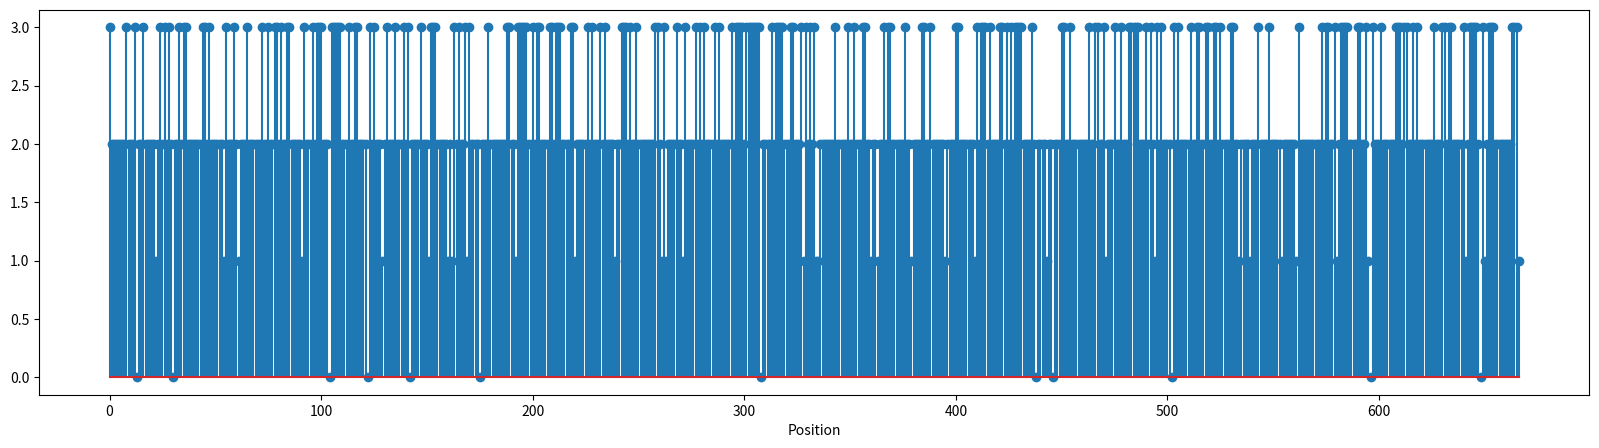

The matplotlib source for this figure:
import os, re
import pandas as pd
import numpy as np
import matplotlib.pyplot as plt
import seaborn as sns
from textwrap import wrap



old_seq = 'ATGGGGCAAACTAAAAGTAAAATTAAAAGTAAATATGCCTCTTATCTCAGCTTTATTAAAATTCTTTTAAAAAGAGGGGGAGTTAAAGTATCTACAAAAAATCTAATCAAGCTATTTCAAATAATAGAACAATTTTGCCCATGGTTTCCAGAACAAGGAACTTTAGATCTAAAAGATTGGAAAAGAATTGGTAAGGAACTAAAACAAGCAGGTAGGAAGGGTAATATCATTCCACTTACAGTATGGAATGATTGGGCCATTATTAAAGCAGCTTTAGAACCATTTCAAACAGAAGAAGATAGCGTTTCAGTTTCTGATGCCCCTGGAAGCTGTATAATAGATTGTAATGAAAACACAAGGAAAAAATCCCAGAAAGAAACGGAAGGTTTACATTGCGAATATGTAGCAGAGCCGGTAATGGCTCAGTCAACGCAAAATGTTGACTATAATCAATTACAGGAGGTGATATATCCTGAAACGTTAAAATTAGAAGGAAAAGGTCCAGAATTAGTGGGGCCATCAGAGTCTAAACCACGAGGCACAAGTCCTCTTCCAGCAGGTCAGGTGCCCGTAACATTACAACCTCAAAAGCAGGTTAAAGAAAATAAGACCCAACCGCCAGTAGCCTATCAATACTGGCCTCCGGCTGAACTTCAGTATCGGCCACCCCCAGAAAGTCAGTATGGATATCCAGGAATGCCCCCAGCACCACAGGGCAGGGCGCCATACCCTCAGCCGCCCACTAGGAGACTTAATCCTACGGCACCACCTAGTAGACAGGGTAGTGAATTACATGAAATTATTGATAAATCAAGAAAGGAAGGAGATACTGAGGCATGGCAATTCCCAGTAACGTTAGAACCGATGCCACCTGGAGAAGGAGCCCAAGAGGGAGAGCCTCCCACAGTTGAGGCCAGATACAAGTCTTTTTCGATAAAAATGCTAAAAGATATGAAAGAGGGAGTAAAACAGTATGGACCCAACTCCCCTTATATGAGGACATTATTAGATTCCATTGCTCATGGACATAGACTCATTCCTTATGATTGGGAGATTCTGGCAAAATCGTCTCTCTCACCCTCTCAATTTTTACAATTTAAGACTTGGTGGATTGATGGGGTACAAGAACAGGTCCGAAGAAATAGGGCTGCCAATCCTCCAGTTAACATAGATGCAGATCAACTATTAGGAATAGGTCAAAATTGGAGTACTATTAGTCAACAAGCATTAATGCAAAATGAGGCCATTGAGCAAGTTAGAGCTATCTGCCTTAGAGCCTGGGAAAAAATCCAAGACCCAGGAAGTACCTGCCCCTCATTTAATACAGTAAGACAAGGTTCAAAAGAGCCCTATCCTGATTTTGTGGCAAGGCTCCAAGATGTTGCTCAAAAGTCAATTGCCGATGAAAAAGCCCGTAAGGTCATAGTGGAGTTGATGGCATATGAAAACGCCAATCCTGAGTGTCAATCAGCCATTAAGCCATTAAAAGGAAAGGTTCCTGCAGGATCAGATGTAATCTCAGAATATGTAAAAGCCTGTGATGGAATCGGAGGAGCTATGCATAAAGCTATGCTTATGGCTCAAGCAATAACAGGAGTTGTTTTAGGAGGACAAGTTAGAACATTTGGAGGAAAATGTTATAATTGTGGTCAAATTGGTCACTTAAAAAAGAATTGCCCAGTCTTAAACAAACAGAATATAACTATTCAAGCAACTACAACAGGTAGAGAGCCACCTGACTTATGTCCAAGATGTAAAAAAGGAAAACATTGGGCTAGTCAATGTCGTTCTAAATTTGATAAAAATGGGCAACCATTGTCGGGAAACGAGCAAAGGGGCCAGCCTCAGGCCCCACAACAAACTGGGGCATTCCCAATTCAGCCATTTGTTCCTCAGGGTTTTCAGGGACAACAACCCCCACTGTCCCAAGTGTTTCAGGGAATAAGCCAGTTACCACAATACAACAATTGTCCCCCGCCACAAGCGGCAGTGCAGCAGTAG'
new_seq = 'ATGGGCCAGACCAAGAGCAAGATCAAAAGCAAGTACGCCAGCTACCTGAGCTTCATCAAGATCCTGCTGAAGAGAGGCGGAGTGAAAGTGAGCACCAAGAATCTGATCAAGCTCTTCCAGATCATCGAGCAGTTTTGCCCCTGGTTCCCTGAGCAGGGCACCCTGGATCTGAAGGACTGGAAGCGGATCGGCAAAGAACTGAAGCAGGCCGGCCGGAAGGGCAACATCATCCCTCTTACAGTGTGGAACGACTGGGCCATCATCAAGGCCGCCCTGGAACCTTTCCAGACAGAGGAAGATAGCGTGTCTGTCAGCGATGCCCCTGGAAGCTGCATCATTGATTGCAACGAAAACACCAGAAAGAAGAGTCAGAAGGAAACCGAGGGCCTGCACTGCGAGTACGTGGCAGAACCTGTCATGGCCCAGAGCACCCAGAACGTGGACTACAACCAGCTGCAGGAGGTGATTTACCCCGAGACTCTGAAGCTGGAAGGTAAAGGCCCCGAACTGGTGGGCCCTTCTGAAAGCAAGCCGCGGGGCACCAGCCCCCTGCCTGCTGGCCAAGTGCCCGTGACCCTCCAACCTCAAAAGCAGGTCAAGGAAAACAAGACCCAGCCCCCTGTGGCCTATCAGTACTGGCCTCCCGCCGAGCTACAGTATAGACCTCCACCTGAGAGCCAGTACGGATACCCCGGCATGCCTCCAGCTCCTCAAGGACGCGCCCCTTACCCTCAGCCTCCCACCAGAAGACTGAACCCCACCGCCCCTCCAAGCAGACAGGGCTCTGAACTGCACGAGATCATCGATAAGTCCCGGAAGGAGGGCGACACCGAGGCCTGGCAGTTCCCCGTGACATTGGAACCTATGCCCCCCGGCGAGGGCGCCCAGGAGGGAGAGCCTCCTACAGTTGAGGCCAGATACAAGAGCTTCTCCATCAAGATGCTGAAAGATATGAAAGAAGGCGTGAAACAGTACGGCCCTAACAGCCCTTACATGAGAACACTGCTGGACTCTATCGCCCACGGCCACAGACTGATCCCCTACGACTGGGAAATCCTGGCCAAGTCTTCTCTCTCTCCTAGTCAGTTCCTGCAGTTCAAGACCTGGTGGATCGACGGCGTCCAGGAGCAGGTGCGGCGGAACAGAGCCGCTAATCCTCCTGTGAACATCGACGCCGACCAGCTGCTGGGCATCGGCCAGAATTGGAGCACCATCAGCCAGCAGGCCCTGATGCAGAATGAGGCCATCGAGCAGGTGAGGGCCATCTGCCTGAGAGCATGGGAGAAAATCCAAGACCCCGGCAGCACATGCCCTAGCTTCAACACCGTGCGGCAGGGCAGCAAGGAACCATATCCTGACTTCGTGGCCCGGCTGCAGGACGTGGCCCAGAAGTCCATCGCCGATGAGAAGGCCAGAAAAGTGATCGTGGAACTGATGGCTTACGAGAACGCCAATCCTGAGTGCCAGTCCGCCATCAAGCCCCTGAAAGGCAAGGTGCCAGCTGGCAGCGATGTGATCTCTGAGTACGTGAAGGCCTGCGACGGAATCGGCGGTGCTATGCACAAGGCTATGCTGATGGCCCAGGCCATTACAGGAGTGGTGCTGGGCGGCCAGGTACGGACCTTCGGCGGAAAGTGCTACAACTGTGGCCAGATCGGCCATCTGAAGAAAAACTGTCCCGTGCTGAACAAGCAAAACATCACAATCCAGGCTACAACCACAGGCAGAGAGCCTCCAGACCTGTGCCCAAGATGTAAAAAGGGCAAGCACTGGGCTAGCCAGTGTAGAAGCAAATTCGACAAGAATGGTCAGCCTCTGTCCGGCAACGAGCAAAGAGGCCAGCCACAAGCCCCCCAACAGACCGGCGCTTTTCCTATCCAGCCCTTCGTGCCTCAGGGATTTCAGGGCCAGCAGCCTCCTCTGAGCCAGGTGTTTCAGGGAATTTCTCAGCTGCCCCAATACAACAACTGCCCTCCTCCCCAGGCTGCCGTGCAGCAGTGA'

# Break into codons
old_codons = pd.DataFrame(wrap(old_seq, 3), columns=['original_codon'])
new_codons = pd.DataFrame(wrap(new_seq, 3), columns=['new_codon'])

codons = pd.merge(old_codons, new_codons, left_index=True, right_index=True)


def calculate_identity(codons):
    codons['codon_identity'] = [1 if old == new else 0 for old, new in codons[['original_codon', 'new_codon']].values]
    codon_identity = codons['codon_identity'].sum() / len(codons) * 100

    nt_identities = []
    for old, new in codons[['original_codon', 'new_codon']].values:
        if old == new:
            nt_identities.append(3)
        else:
            nt_identity = 0
            for nt_old, nt_new in zip(old, new):
                if nt_old == nt_new:
                    nt_identity += 1
        
            nt_identities.append(nt_identity)
    codons['nucleotide_identity'] = nt_identities
    
    return codons

codons = calculate_identity(codons)


def plot_identity():
    fig, ax = plt.subplots(figsize=(20, 5))
    plt.stem(range(len(codons)), codons['nucleotide_identity'])
    plt.xlabel('Position')
    
    return fig

plot_identity()


codons[codons['nucleotide_identity'] == 3]

codons['nucleotide_identity'].value_counts()